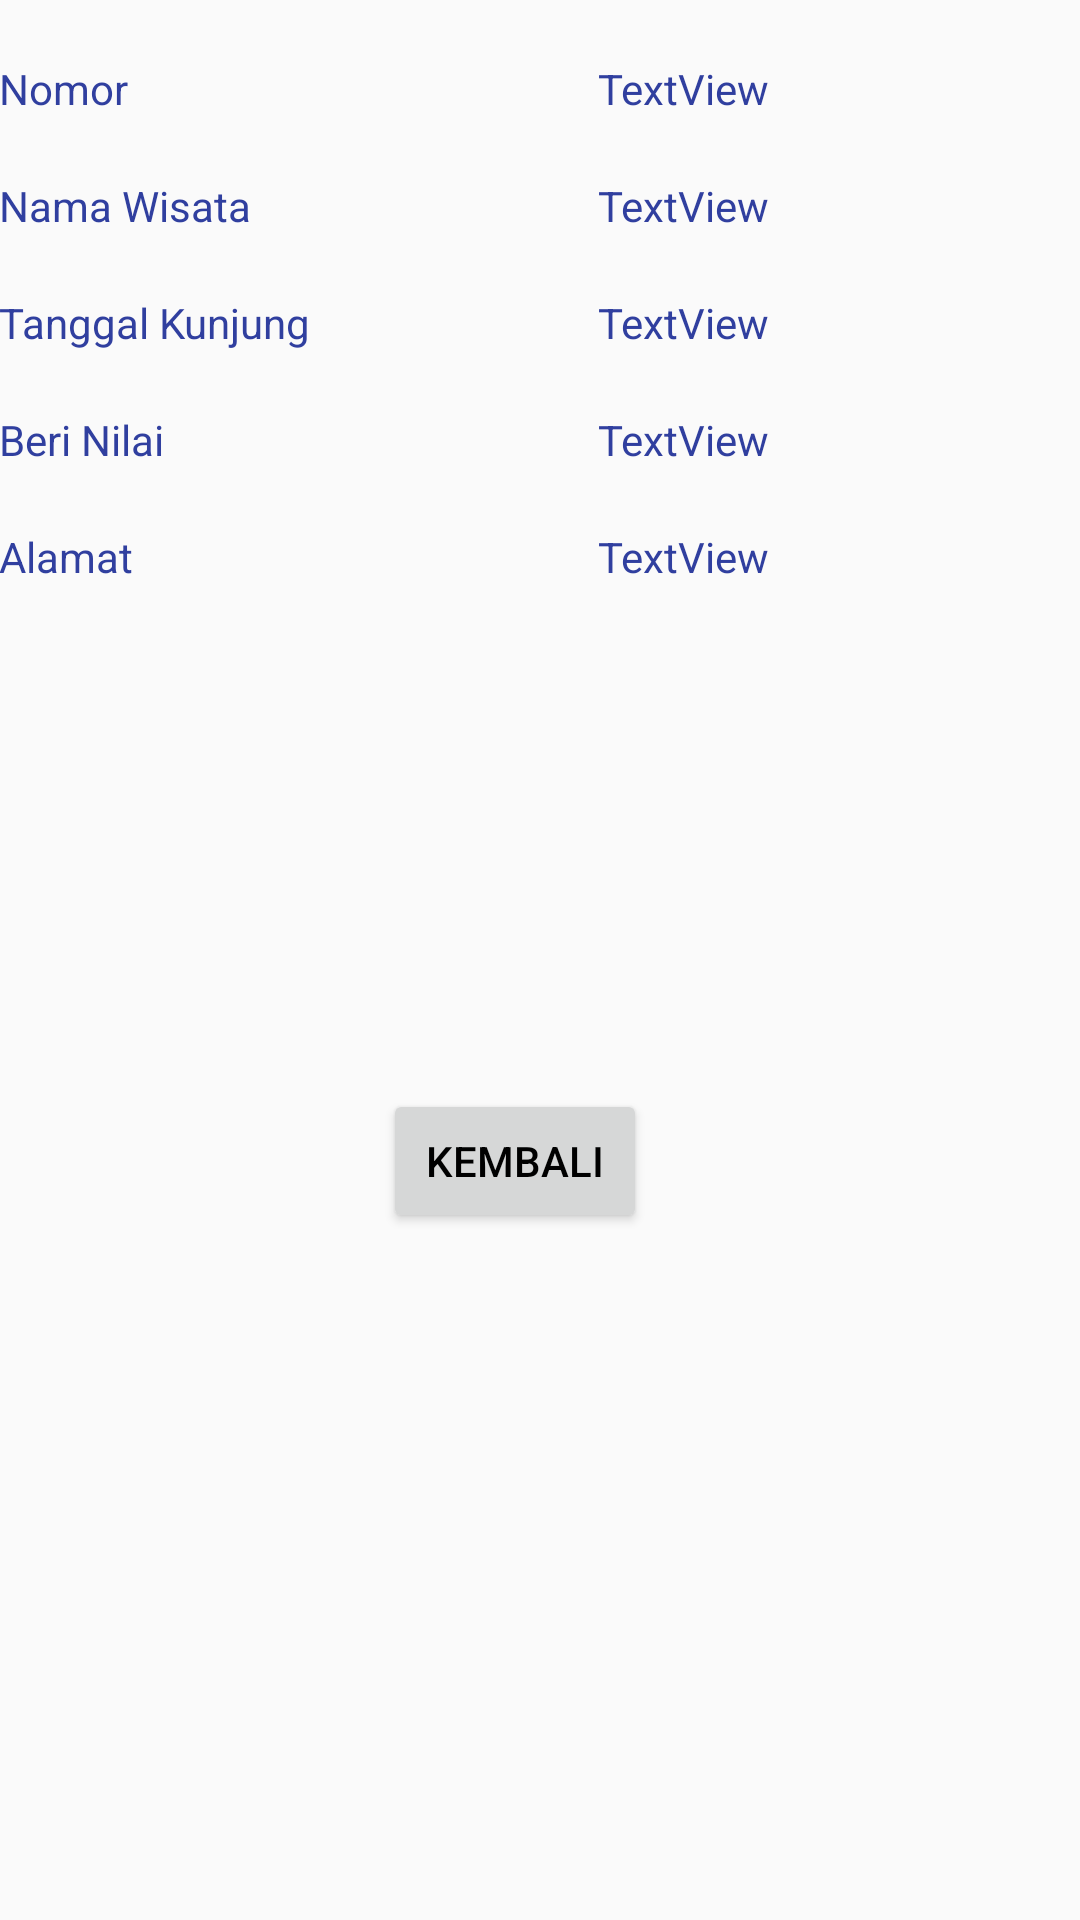

Produce the Android XML layout that renders to this screen, including the resource entries it uses.
<!-- AndroidManifest.xml: application theme AppTheme -->
<!-- res/layout/activity_lihat_nilaiwisata.xml -->
<?xml version="1.0" encoding="utf-8"?>
<RelativeLayout xmlns:android="http://schemas.android.com/apk/res/android"
    xmlns:tools="http://schemas.android.com/tools"
    android:id="@+id/activity_lihat_biodata"
    android:layout_width="match_parent"
    android:layout_height="match_parent"
    android:paddingBottom="@dimen/activity_vertical_margin"
    android:paddingLeft="@dimen/activity_horizontal_margin"
    android:paddingRight="@dimen/activity_horizontal_margin"
    android:paddingTop="@dimen/activity_vertical_margin"
    tools:context="com.nasythanugroho.reviewwisatangalam.crud.LihatNilaiWisataActivity">
    <TextView
        android:id="@+id/textView1"
        android:layout_width="wrap_content"
        android:layout_height="wrap_content"
        android:layout_alignParentRight="true"
        android:layout_alignParentTop="true"
        android:layout_marginRight="104dp"
        android:layout_marginTop="20dp"
        android:textColor="@color/colorPrimaryDark"
        android:text="TextView" />

    <TextView
        android:id="@+id/textView2"
        android:layout_width="wrap_content"
        android:layout_height="wrap_content"
        android:layout_alignRight="@+id/textView1"
        android:layout_below="@+id/textView1"
        android:layout_marginTop="20dp"
        android:textColor="@color/colorPrimaryDark"
        android:text="TextView" />

    <TextView
        android:id="@+id/textView3"
        android:layout_width="wrap_content"
        android:layout_height="wrap_content"
        android:layout_alignLeft="@+id/textView2"
        android:layout_below="@+id/textView2"
        android:layout_marginTop="20dp"
        android:textColor="@color/colorPrimaryDark"
        android:text="TextView" />

    <TextView
        android:id="@+id/textView4"
        android:layout_width="wrap_content"
        android:layout_height="wrap_content"
        android:layout_alignLeft="@+id/textView3"
        android:layout_below="@+id/textView3"
        android:layout_marginTop="20dp"
        android:textColor="@color/colorPrimaryDark"
        android:text="TextView" />

    <TextView
        android:id="@+id/textView5"
        android:layout_width="wrap_content"
        android:layout_height="wrap_content"
        android:layout_alignRight="@+id/textView4"
        android:layout_below="@+id/textView4"
        android:layout_marginTop="20dp"
        android:textColor="@color/colorPrimaryDark"
        android:text="TextView" />

    <TextView
        android:id="@+id/TextView05"
        android:layout_width="wrap_content"
        android:layout_height="wrap_content"
        android:layout_alignBaseline="@+id/textView5"
        android:layout_alignBottom="@+id/textView5"
        android:layout_alignLeft="@+id/TextView03"
        android:textColor="@color/colorPrimaryDark"
        android:text="Alamat" />

    <TextView
        android:id="@+id/TextView03"
        android:layout_width="wrap_content"
        android:layout_height="wrap_content"
        android:layout_alignBaseline="@+id/textView4"
        android:layout_alignBottom="@+id/textView4"
        android:layout_alignLeft="@+id/TextView04"
        android:textColor="@color/colorPrimaryDark"
        android:text="Beri Nilai" />

    <TextView
        android:id="@+id/TextView04"
        android:layout_width="wrap_content"
        android:layout_height="wrap_content"
        android:layout_alignBaseline="@+id/textView3"
        android:layout_alignBottom="@+id/textView3"
        android:textColor="@color/colorPrimaryDark"
        android:layout_alignLeft="@+id/TextView02"
        android:text="Tanggal Kunjung" />

    <TextView
        android:id="@+id/TextView02"
        android:layout_width="wrap_content"
        android:layout_height="wrap_content"
        android:layout_alignBaseline="@+id/textView2"
        android:layout_alignBottom="@+id/textView2"
        android:layout_alignLeft="@+id/TextView01"
        android:textColor="@color/colorPrimaryDark"
        android:text="Nama Wisata" />

    <TextView
        android:id="@+id/TextView01"
        android:layout_width="wrap_content"
        android:layout_height="wrap_content"
        android:layout_above="@+id/textView2"
        android:layout_alignParentLeft="true"
        android:textColor="@color/colorPrimaryDark"
        android:text="Nomor" />

    <Button
        android:id="@+id/button1"
        android:layout_width="wrap_content"
        android:layout_height="wrap_content"
        android:layout_below="@+id/TextView05"
        android:layout_alignLeft="@+id/TextView05"
        android:layout_marginLeft="128dp"
        android:layout_marginTop="168dp"
        android:text="Kembali"
        android:textColor="@android:color/black" />
</RelativeLayout>
<!-- resources referenced by this layout -->
<resources>
  <color name="colorPrimaryDark">#303F9F</color>
  <style name="AppTheme" parent="Theme.AppCompat.Light.DarkActionBar">
          
          <item name="colorPrimary">@color/colorPrimary</item>
          <item name="colorPrimaryDark">@color/colorPrimaryDark</item>
          <item name="colorAccent">@color/colorAccent</item>
          <item name="android:textColor">@color/colorText</item>
          <item name="android:textColorHint">@color/colorText</item>
          <item name="colorControlNormal">@color/colorText</item>
          <item name="colorControlActivated">@color/colorText</item>
      </style>
  <color name="colorPrimary">#3F51B5</color>
  <color name="colorAccent">#FF4081</color>
  <color name="colorText">#FFFFFF</color>
</resources>
